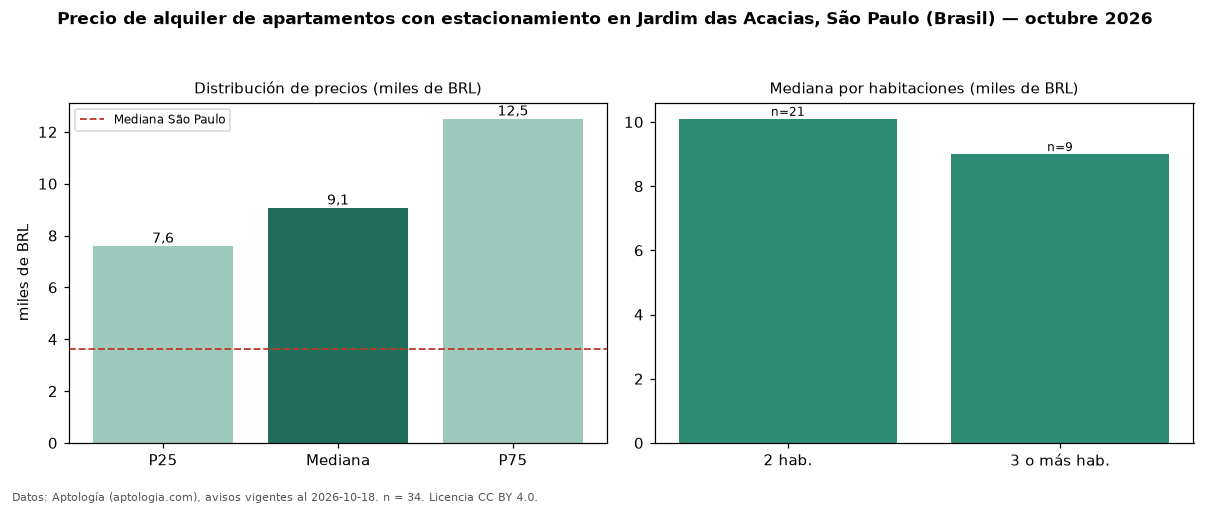

Values plotted in this chart, from the file beside it:
seccion, metrica, valor, moneda, n
filtro, parq1, con estacionamiento, , 34
precio, p25, 7600, BRL, 34
precio, mediana, 9070, BRL, 34
precio, p75, 12505, BRL, 34
precio, minimo, 4000, BRL, 34
precio, maximo, 24900, BRL, 34
m2, mediana_precio_m2, 115.5, BRL, 34
m2, area_mediana_m2, 92.5, m2, 34
admin, mediana_admin_mes, 1478, BRL, 34
banos, mediana_banos, 3.0, , 
parqueadero, pct_con_parqueadero, 100.0, %, 34
habitaciones, 2, 10099, BRL, 21
habitaciones, 3+, 9000, BRL, 9
ciudad, mediana_ciudad_referencia, 3621, BRL, 
ciudad, mediana_m2_ciudad, 63.16, BRL, 
fuente, fecha_datos, 2026-10-18, , 
fuente, atribucion, https://www.aptologia.com/br/aluguel/sao…, , 
fuente, licencia, CC BY 4.0, , 
